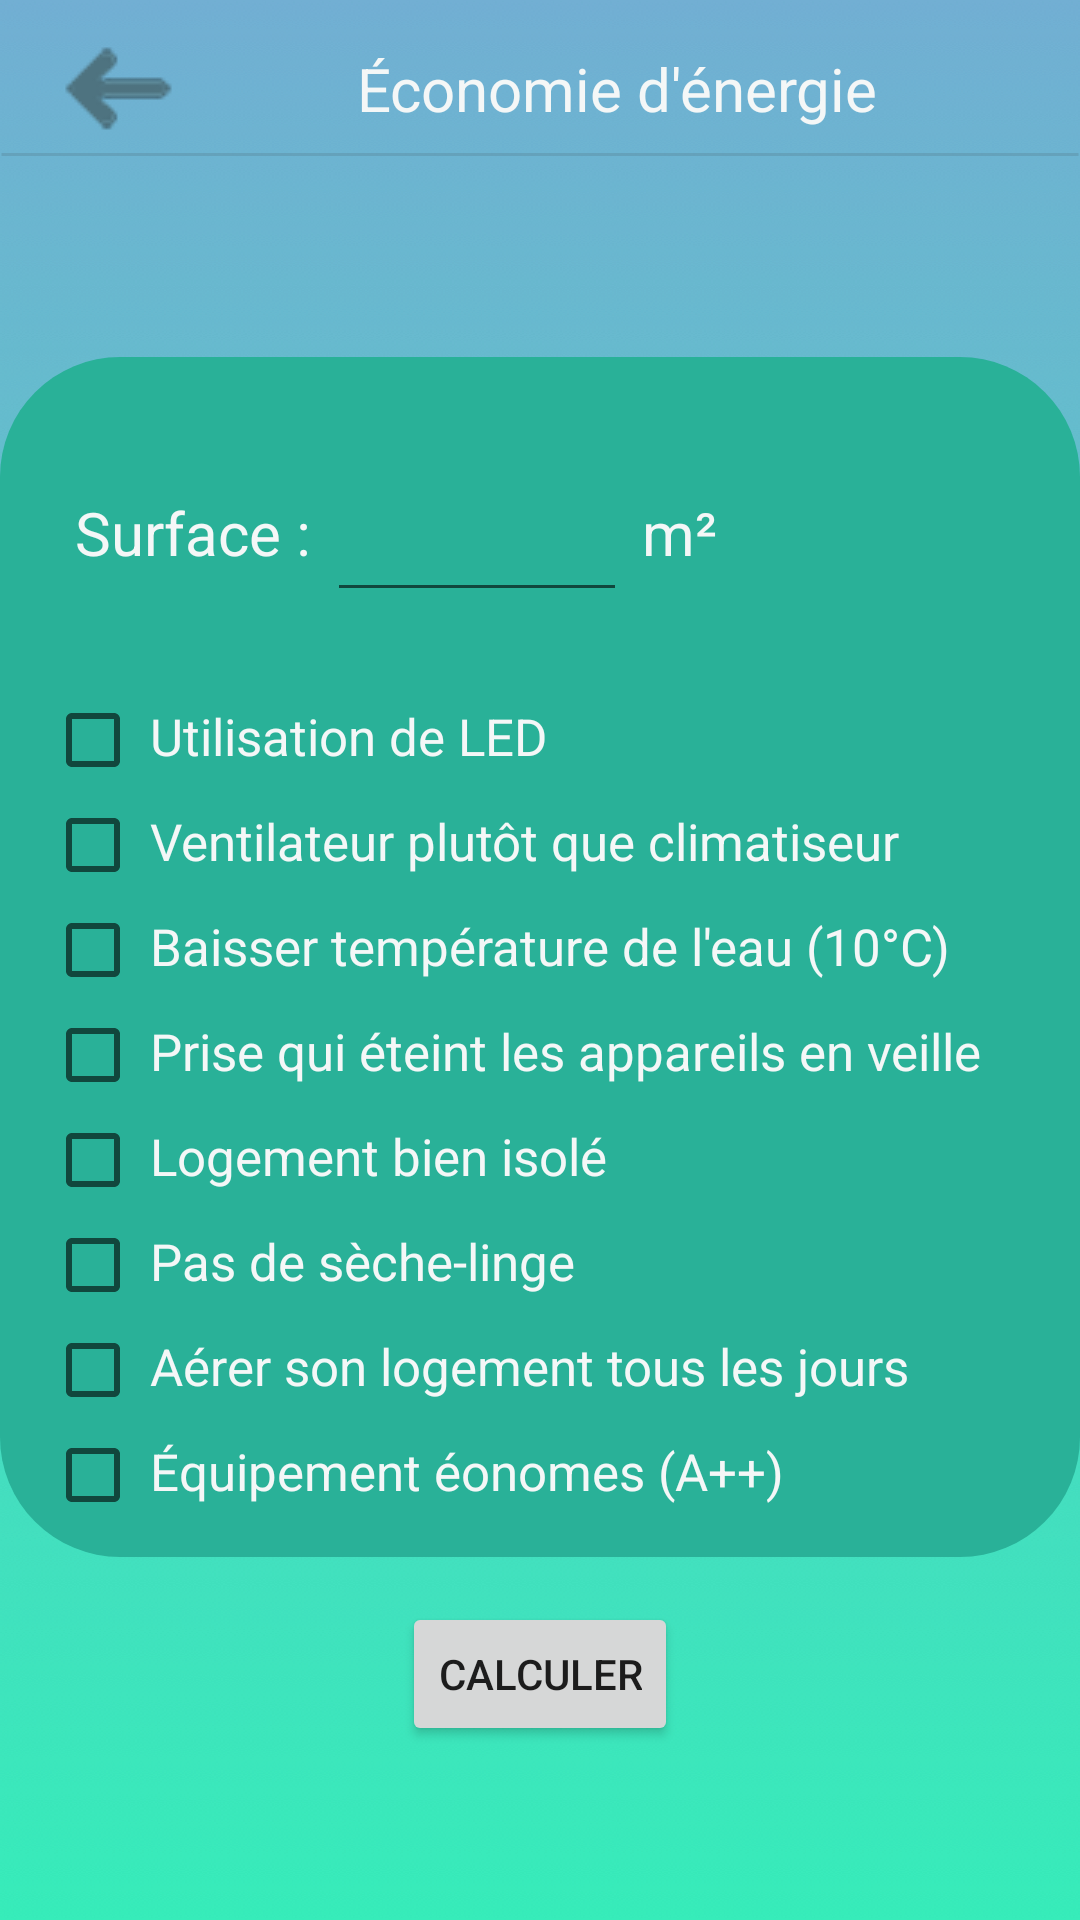

The Android layout XML behind this screen, and the referenced resources:
<!-- AndroidManifest.xml: application theme AppTheme -->
<!-- res/layout/activity_calcul_conso.xml -->
<?xml version="1.0" encoding="utf-8"?>
<RelativeLayout xmlns:android="http://schemas.android.com/apk/res/android"
    xmlns:app="http://schemas.android.com/apk/res-auto"
    xmlns:tools="http://schemas.android.com/tools"
    android:layout_width="match_parent"
    android:layout_height="match_parent"
    tools:context=".CalculConso"
    android:background="@drawable/a41happyacid">

    
    <LinearLayout
        android:id="@+id/layout_toolbar_calc_conso"
        android:layout_width="match_parent"
        android:layout_height="wrap_content"
        android:orientation="horizontal"
        android:paddingLeft="20dp"
        android:layout_marginTop="10dp">

        <ImageButton
            android:id="@+id/btn_back_calc_conso"
            android:layout_width="wrap_content"
            android:layout_height="match_parent"
            android:src="@drawable/btn_back"
            android:background="@null"/>

        <TextView
            android:layout_width="wrap_content"
            android:layout_height="match_parent"
            android:gravity="center_vertical"
            android:layout_marginLeft="60dp"
            android:text="Économie d'énergie"
            android:textColor="@color/grey"
            android:textSize="20dp"
            />

        
    </LinearLayout>

    <RelativeLayout
        android:layout_width="match_parent"
        android:layout_height="5dp"
        android:background="@drawable/line"
        android:layout_below="@id/layout_toolbar_calc_conso"/>

    
    <LinearLayout
        android:id="@+id/layout_form"
        android:layout_below="@id/layout_toolbar_calc_conso"
        android:layout_width="370dp"
        android:layout_height="400dp"
        android:orientation="vertical"
        android:background="@drawable/rectangle"
        android:layout_centerHorizontal="true"
        android:layout_marginTop="70dp"
        android:paddingLeft="15dp"
        android:paddingTop="15dp">

        <LinearLayout
            android:id="@+id/layout_surface"
            android:layout_width="match_parent"
            android:layout_height="wrap_content"
            android:orientation="horizontal"
            android:layout_marginTop="20dp"
            android:layout_marginLeft="10dp">
            <TextView
                android:layout_width="wrap_content"
                android:layout_height="wrap_content"
                android:text="Surface : "
                android:textSize="20dp"
                android:textColor="@color/grey"/>

            <EditText
                android:id="@+id/numberPick_surface"
                android:layout_width="100dp"
                android:layout_height="match_parent"
                android:textSize="20dp"
                android:inputType="number"
                android:textColor="@color/grey"
                android:gravity="center">

            </EditText>

            <TextView
                android:layout_width="wrap_content"
                android:layout_height="50dp"
                android:textColor="@color/grey"
                android:text=" m²"
                android:textSize="20dp"/>
        </LinearLayout>

        <LinearLayout
            android:id="@+id/params_conso"
            android:layout_width="match_parent"
            android:layout_height="wrap_content"
            android:orientation="vertical"
            android:layout_below="@id/layout_surface"
            android:layout_marginTop="30dp"
            android:gravity="center">

            <LinearLayout
                android:id="@+id/layout_p_Led"
                android:layout_width="match_parent"
                android:layout_height="wrap_content"
                android:orientation="horizontal">
                <CheckBox
                    android:id="@+id/p_led"
                    android:layout_width="25dp"
                    android:layout_height="25dp"
                    android:layout_gravity="center_vertical"/>
                <TextView
                    android:layout_width="wrap_content"
                    android:layout_height="wrap_content"
                    android:text="Utilisation de LED"
                    android:textSize="@dimen/txt_params_conso"
                    android:textColor="@color/grey"
                    android:layout_marginLeft="10dp"/>
            </LinearLayout>

            <LinearLayout
                android:id="@+id/layout_p_Ventil"
                android:layout_width="match_parent"
                android:layout_height="wrap_content"
                android:orientation="horizontal"
                android:layout_marginTop="10dp">
                <CheckBox
                    android:id="@+id/p_ventil"
                    android:layout_width="25dp"
                    android:layout_height="25dp"
                    android:layout_gravity="center_vertical"/>
                <TextView
                    android:layout_width="wrap_content"
                    android:layout_height="wrap_content"
                    android:text="Ventilateur plutôt que climatiseur"
                    android:textSize="@dimen/txt_params_conso"
                    android:textColor="@color/grey"
                    android:layout_marginLeft="10dp"/>
            </LinearLayout>

            <LinearLayout
                android:id="@+id/layout_p_Temp"
                android:layout_width="match_parent"
                android:layout_height="wrap_content"
                android:orientation="horizontal"
                android:layout_marginTop="10dp">
                <CheckBox
                    android:id="@+id/p_temp_eau"
                    android:layout_width="25dp"
                    android:layout_height="25dp"
                    android:layout_gravity="center_vertical"/>
                <TextView
                    android:layout_width="wrap_content"
                    android:layout_height="wrap_content"
                    android:text="Baisser température de l'eau (10°C)"
                    android:textSize="@dimen/txt_params_conso"
                    android:textColor="@color/grey"
                    android:layout_marginLeft="10dp"/>
            </LinearLayout>

            <LinearLayout
                android:id="@+id/layout_p_Prise"
                android:layout_width="match_parent"
                android:layout_height="wrap_content"
                android:orientation="horizontal"
                android:layout_marginTop="10dp">
                <CheckBox
                    android:id="@+id/p_veille"
                    android:layout_width="25dp"
                    android:layout_height="25dp"
                    android:layout_gravity="center_vertical"/>
                <TextView
                    android:layout_width="wrap_content"
                    android:layout_height="wrap_content"
                    android:text="Prise qui éteint les appareils en veille"
                    android:textSize="@dimen/txt_params_conso"
                    android:textColor="@color/grey"
                    android:layout_marginLeft="10dp"/>
            </LinearLayout>

            <LinearLayout
                android:id="@+id/layout_p_Iso"
                android:layout_width="match_parent"
                android:layout_height="wrap_content"
                android:orientation="horizontal"
                android:layout_marginTop="10dp">
                <CheckBox
                    android:id="@+id/p_isole"
                    android:layout_width="25dp"
                    android:layout_height="25dp"
                    android:layout_gravity="center_vertical"/>
                <TextView
                    android:layout_width="wrap_content"
                    android:layout_height="wrap_content"
                    android:text="Logement bien isolé"
                    android:textSize="@dimen/txt_params_conso"
                    android:textColor="@color/grey"
                    android:layout_marginLeft="10dp"/>
            </LinearLayout>

            <LinearLayout
                android:id="@+id/layout_p_Seche"
                android:layout_width="match_parent"
                android:layout_height="wrap_content"
                android:orientation="horizontal"
                android:layout_marginTop="10dp">
                <CheckBox
                    android:id="@+id/p_seche"
                    android:layout_width="25dp"
                    android:layout_height="25dp"
                    android:layout_gravity="center_vertical"/>
                <TextView
                    android:layout_width="wrap_content"
                    android:layout_height="wrap_content"
                    android:text="Pas de sèche-linge"
                    android:textSize="@dimen/txt_params_conso"
                    android:textColor="@color/grey"
                    android:layout_marginLeft="10dp"/>
            </LinearLayout>

            <LinearLayout
                android:id="@+id/layout_p_Air"
                android:layout_width="match_parent"
                android:layout_height="wrap_content"
                android:orientation="horizontal"
                android:layout_marginTop="10dp">
                <CheckBox
                    android:id="@+id/p_aere"
                    android:layout_width="25dp"
                    android:layout_height="25dp"
                    android:layout_gravity="center_vertical"/>
                <TextView
                    android:layout_width="wrap_content"
                    android:layout_height="wrap_content"
                    android:text="Aérer son logement tous les jours"
                    android:textSize="@dimen/txt_params_conso"
                    android:textColor="@color/grey"
                    android:layout_marginLeft="10dp"/>
            </LinearLayout>

            <LinearLayout
                android:id="@+id/layout_p_EquipA"
                android:layout_width="match_parent"
                android:layout_height="wrap_content"
                android:orientation="horizontal"
                android:layout_marginTop="10dp">
                <CheckBox
                    android:id="@+id/p_ecoA"
                    android:layout_width="25dp"
                    android:layout_height="25dp"
                    android:layout_gravity="center_vertical"/>
                <TextView
                    android:layout_width="wrap_content"
                    android:layout_height="wrap_content"
                    android:text="Équipement éonomes (A++)"
                    android:textSize="@dimen/txt_params_conso"
                    android:textColor="@color/grey"
                    android:layout_marginLeft="10dp"/>
            </LinearLayout>


        </LinearLayout>


    </LinearLayout>

    <Button
        android:id="@+id/btn_calc_conso"
        android:layout_width="wrap_content"
        android:layout_height="wrap_content"
        android:layout_below="@id/layout_form"
        android:layout_centerHorizontal="true"
        android:text="Calculer"
        android:layout_marginTop="15dp"/>




</RelativeLayout>
<!-- resources referenced by this layout -->
<resources>
  <color name="grey">#F4F7F7</color>
  <dimen name="txt_params_conso">17dp</dimen>
  <!-- drawable a41happyacid: png bitmap (drawable, 518342 bytes) -->
  <!-- drawable btn_back: png bitmap (drawable, 1402 bytes) -->
  <!-- drawable line (drawable) -->
  <?xml version="1.0" encoding="utf-8"?>
  <shape
      xmlns:android="http://schemas.android.com/apk/res/android"
      android:shape="line">
      <stroke android:width="1dp" android:color="#444e7380"/>
  </shape>
  <!-- drawable logo_mce_toolbar_f: png bitmap (drawable, 8228 bytes) -->
  <!-- drawable rectangle (drawable) -->
  <?xml version="1.0" encoding="utf-8"?>
  <shape
      xmlns:android="http://schemas.android.com/apk/res/android"
      android:shape="rectangle">
  
      <solid
          android:color="#29B198"/>
      <size
          android:width="500dp"
          android:height="700dp"/>
      <corners
          android:radius="40dp"/>
  </shape>
  <style name="AppTheme" parent="Theme.AppCompat.Light.DarkActionBar">
          
          <item name="colorPrimary">@color/colorPrimary</item>
          <item name="colorPrimaryDark">@color/colorPrimaryDark</item>
          <item name="colorAccent">@color/colorAccent</item>
      </style>
  <color name="colorPrimary">#008577</color>
  <color name="colorPrimaryDark">#00574B</color>
  <color name="colorAccent">#D81B60</color>
</resources>
